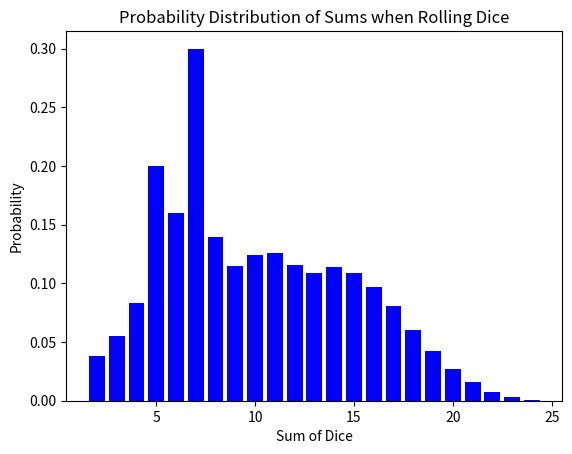

This figure's Python source:
import random
import matplotlib.pyplot as plt
from collections import Counter


def simulate_dice_rolls(attempts):
    return [sum(random.randint(1, 6) for _ in range(2)) for _ in range(attempts)]

sums_possibilities = range(2, 13)

def plot_distribution(sums_possibilities, sums_distributions):
    plt.bar(sums_possibilities, sums_distributions, color='b')
    plt.xlabel('Sum of Dice')
    plt.ylabel('Probability')
    plt.title('Probability Distribution of Sums when Rolling Dice')
    plt.grid(False)
    plt.show()

# Example 1
attempts_1 = 10
sums_1 = simulate_dice_rolls(attempts_1)
sums_counts_1 = Counter(sums_1)
sums_distributions_1 = [sums_counts_1[i] / attempts_1 for i in sums_possibilities]

# Plot distribution for Example 1
plot_distribution(sums_possibilities, sums_distributions_1)

# Example 2
attempts_2 = 500
sums_2 = simulate_dice_rolls(attempts_2)

sums_counts_2 = Counter(sums_2)
sums_distributions_2 = [sums_counts_2[i] / attempts_2 for i in sums_possibilities]

# Plot distribution for Example 2
plot_distribution(sums_possibilities, sums_distributions_2)

# Example 3
attempts_3 = 100000
sums_3 = simulate_dice_rolls(attempts_3)

sums_counts_3 = Counter(sums_3)
sums_distributions_3 = [sums_counts_3[i] / attempts_3 for i in sums_possibilities]

# Plot distribution for Example 3
plot_distribution(sums_possibilities, sums_distributions_3)

# Roll the Dice Three Times
def simulate_dice_rolls_3times(attempts):
    return [sum(random.randint(1, 6) for _ in range(3)) for _ in range(attempts)]

sums_possibilities_3times = range(3, 19)

# Example 4
attempts_4 = 100000
sums_4 = simulate_dice_rolls_3times(attempts_4)

sums_counts_4 = Counter(sums_4)
sums_distributions_4 = [sums_counts_4[i] / attempts_4 for i in sums_possibilities_3times]

# Plot distribution for Example 3
plot_distribution(sums_possibilities_3times, sums_distributions_4)

# Roll the Dice Four Times
def simulate_dice_rolls_4times(attempts):
    return [sum(random.randint(1, 6) for _ in range(4)) for _ in range(attempts)]

sums_possibilities_4times = range(4, 25)

# Example 5
attempts_5 = 200000
sums_5 = simulate_dice_rolls_4times(attempts_5)

sums_counts_5 = Counter(sums_5)
sums_distributions_5 = [sums_counts_5[i] / attempts_5 for i in sums_possibilities_4times]

# Plot distribution
plot_distribution(sums_possibilities_4times, sums_distributions_5)

